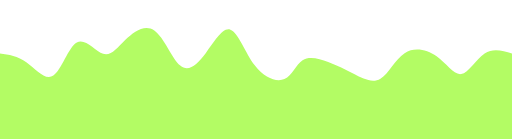
t = 0.00 s
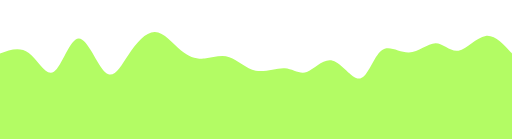
t = 1.88 s
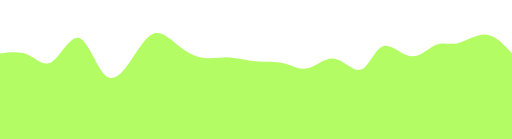
t = 3.13 s
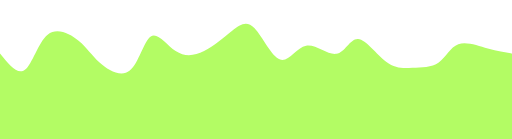
t = 5.00 s
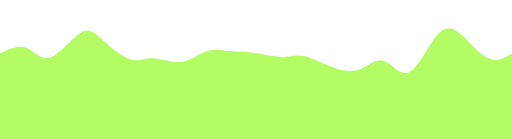
t = 6.88 s
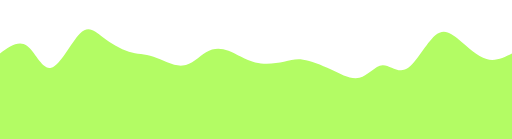
t = 8.13 s

The animated SVG that drew these frames (rendered in a browser with its animation timeline set to each time). Animation: 1 CSS @keyframes rule; one cycle of 10.00 s, repeats indefinitely.

<svg width="100%" height="100%" id="svg" viewBox="0 0 1440 390" xmlns="http://www.w3.org/2000/svg" class="transition duration-3000 ease-in-out delay-1500"><style>
          .path-0{
            animation:pathAnim-0 10s;
            animation-timing-function: linear;
            animation-iteration-count: infinite;
          }
          @keyframes pathAnim-0{
            0%{
              d: path("M 0,400 L 0,150 C 24.70244609057503,153.24047056695733 49.40489218115006,156.48094113391465 75,175 C 100.59510781884994,193.51905886608535 127.08287736597481,227.31670603129874 150,212 C 172.9171226340252,196.68329396870126 192.2635983549508,132.25223474089034 216,119 C 239.7364016450492,105.74776525910966 267.86272921422216,143.6743550051399 290,151 C 312.13727078577784,158.3256449948601 328.28548478816055,135.0503452385501 352,112 C 375.71451521183945,88.94965476144988 406.9953316331355,66.12426404065963 434,85 C 461.0046683668645,103.87573595934037 483.7331886792974,164.45259859881136 507,184 C 530.2668113207026,203.54740140118864 554.0719136496751,182.06534156409504 578,150 C 601.9280863503249,117.93465843590498 625.9791567220019,75.28603514480855 648,83 C 670.0208432779981,90.71396485519145 690.0114594623172,148.79051785667076 717,184 C 743.9885405376828,219.20948214332924 777.9750054287291,231.55189342850827 800,222 C 822.0249945712709,212.44810657149173 832.0885188227667,181.00190842929626 851,169 C 869.9114811772333,156.99809157070374 897.6709192802048,164.44047285430665 923,174 C 948.3290807197952,183.55952714569335 971.2278040564148,195.23620015347714 996,208 C 1020.7721959435852,220.76379984652286 1047.417864494136,234.6147265317848 1070,221 C 1092.582135505864,207.3852734682152 1111.100737967041,166.3048937193836 1138,149 C 1164.899262032959,131.6951062806164 1200.1791836377001,138.16569859068068 1228,158 C 1255.8208163622999,177.83430140931932 1276.1825274821579,211.03231191789362 1297,208 C 1317.8174725178421,204.96768808210638 1339.090706433669,165.70505373774466 1363,150 C 1386.909293566331,134.29494626225534 1413.4546467831656,142.14747313112767 1440,150 L 1440,400 L 0,400 Z");
            }
            25%{
              d: path("M 0,400 L 0,150 C 28.911342839545718,135.33481088330103 57.822685679091435,120.66962176660203 83,140 C 108.17731432090856,159.33037823339797 129.62060012317997,212.65632381689284 152,198 C 174.37939987682003,183.34367618310716 197.6949138281888,100.70508296582658 223,104 C 248.3050861718112,107.29491703417342 275.59974456406496,196.5233443198009 299,221 C 322.40025543593504,245.4766556801991 341.90610791555156,205.2015397549698 364,168 C 386.09389208444844,130.7984602450302 410.7758237737288,96.67049666031996 436,91 C 461.2241762262712,85.32950333968004 486.99059698953283,108.11647360375039 510,127 C 533.0094030104672,145.8835263962496 553.2617882681398,160.86360892467843 575,169 C 596.7382117318602,177.13639107532157 619.9622499379085,178.42909069753588 644,186 C 668.0377500620915,193.57090930246412 692.8892119802268,207.42002828517803 720,203 C 747.1107880197732,198.57997171482197 776.4809021411844,175.89079616175198 801,181 C 825.5190978588156,186.10920383824802 845.1871794550357,219.0167870678141 867,213 C 888.8128205449643,206.9832129321859 912.7703800386732,162.04205556699162 940,169 C 967.2296199613268,175.95794443300838 997.731300390272,234.81499066421938 1019,224 C 1040.268699609728,213.18500933578062 1052.304418400238,132.69798177613072 1074,115 C 1095.695581599762,97.30201822386928 1127.0510260087758,142.39308223125778 1154,147 C 1180.9489739912242,151.60691776874222 1203.491477564658,115.72968929883811 1224,109 C 1244.508522435342,102.27031070116189 1262.983063732592,124.68816057338975 1287,120 C 1311.016936267408,115.31183942661025 1340.5762675049737,83.51766840760293 1367,84 C 1393.4237324950263,84.48233159239707 1416.7118662475132,117.24116579619854 1440,150 L 1440,400 L 0,400 Z");
            }
            50%{
              d: path("M 0,400 L 0,150 C 24.656934547856885,180.7854104305471 49.31386909571377,211.5708208610942 70,196 C 90.68613090428623,180.4291791389058 107.40145816500186,118.50212698617028 134,97 C 160.59854183499814,75.49787301382972 197.08029824427894,94.42067119422467 221,114 C 244.91970175572106,133.57932880577533 256.2773488578823,153.81518823693102 280,175 C 303.7226511421177,196.18481176306898 339.810306324192,218.31857585805128 365,198 C 390.189693675808,177.68142414194872 404.48142584534963,114.91050833086382 424,102 C 443.51857415465037,89.08949166913618 468.2639902944095,126.03939081849347 494,143 C 519.7360097055905,159.96060918150653 546.4626129770127,156.93192839516217 574,143 C 601.5373870229873,129.06807160483783 629.8855577975402,104.23289560085789 653,86 C 676.1144422024598,67.76710439914211 693.9951558328266,56.13648920140635 716,79 C 738.0048441671734,101.86351079859365 764.1338188711532,159.2211475935168 788,167 C 811.8661811288468,174.7788524064832 833.4695686825609,132.97892042452645 861,128 C 888.5304313174391,123.02107957547355 921.9879063986037,154.8631707083774 946,151 C 970.0120936013963,147.1368292916226 984.5788057230236,107.56839674196392 1007,109 C 1029.4211942769764,110.43160325803608 1059.6968707093008,152.86324232376688 1086,173 C 1112.3031292906992,193.13675767623312 1134.633711439773,190.97863396296853 1160,190 C 1185.366288560227,189.02136603703147 1213.7682835316073,189.22222182435894 1234,175 C 1254.2317164683927,160.77777817564106 1266.2931544337978,132.13247873959565 1289,124 C 1311.7068455662022,115.86752126040435 1345.0590987332005,128.24786321725838 1372,136 C 1398.9409012667995,143.75213678274162 1419.4704506333997,146.8760683913708 1440,150 L 1440,400 L 0,400 Z");
            }
            75%{
              d: path("M 0,400 L 0,150 C 26.901579378004833,123.5596393922737 53.803158756009665,97.11927878454739 76,113 C 98.19684124399033,128.8807212154526 115.68894435396618,187.08252425408406 142,183 C 168.31105564603382,178.91747574591594 203.44106382812564,112.55062419911638 228,85 C 252.55893617187436,57.44937580088362 266.5468003335314,68.71497894945043 289,89 C 311.4531996664686,109.28502105054957 342.37173483774876,138.58946000308197 366,156 C 389.62826516225124,173.41053999691803 405.96626031547356,178.92718103822162 431,184 C 456.03373968452644,189.07281896177838 489.7632239003567,193.70181584403156 516,184 C 542.2367760996433,174.29818415596844 560.9808440830997,150.26555558565215 580,145 C 599.0191559169003,139.73444441434785 618.3133997672448,153.23596181335986 641,162 C 663.6866002327552,170.76403818664014 689.765556847921,174.79059716090828 718,172 C 746.234443152079,169.20940283909172 776.6243728410716,159.6016495430069 798,157 C 819.3756271589284,154.3983504569931 831.736951787793,158.80280466706407 853,167 C 874.263048212207,175.19719533293593 904.427820007756,187.18713178873693 934,202 C 963.572179992244,216.81286821126307 992.5517681811823,234.44866817798817 1016,222 C 1039.4482318188177,209.55133182201183 1057.3651072675143,167.01819549931037 1078,170 C 1098.6348927324857,172.98180450068963 1121.9878027487598,221.47854982477045 1147,207 C 1172.0121972512402,192.52145017522955 1198.6836817374458,115.06760520160793 1222,80 C 1245.3163182625542,44.93239479839207 1265.2774703014568,52.25102936879786 1290,80 C 1314.7225296985432,107.74897063120214 1344.2064370567266,155.92827732320063 1370,171 C 1395.7935629432734,186.07172267679937 1417.8967814716366,168.03586133839968 1440,150 L 1440,400 L 0,400 Z");
            }
            100%{
              d: path("M 0,400 L 0,150 C 24.70244609057503,153.24047056695733 49.40489218115006,156.48094113391465 75,175 C 100.59510781884994,193.51905886608535 127.08287736597481,227.31670603129874 150,212 C 172.9171226340252,196.68329396870126 192.2635983549508,132.25223474089034 216,119 C 239.7364016450492,105.74776525910966 267.86272921422216,143.6743550051399 290,151 C 312.13727078577784,158.3256449948601 328.28548478816055,135.0503452385501 352,112 C 375.71451521183945,88.94965476144988 406.9953316331355,66.12426404065963 434,85 C 461.0046683668645,103.87573595934037 483.7331886792974,164.45259859881136 507,184 C 530.2668113207026,203.54740140118864 554.0719136496751,182.06534156409504 578,150 C 601.9280863503249,117.93465843590498 625.9791567220019,75.28603514480855 648,83 C 670.0208432779981,90.71396485519145 690.0114594623172,148.79051785667076 717,184 C 743.9885405376828,219.20948214332924 777.9750054287291,231.55189342850827 800,222 C 822.0249945712709,212.44810657149173 832.0885188227667,181.00190842929626 851,169 C 869.9114811772333,156.99809157070374 897.6709192802048,164.44047285430665 923,174 C 948.3290807197952,183.55952714569335 971.2278040564148,195.23620015347714 996,208 C 1020.7721959435852,220.76379984652286 1047.417864494136,234.6147265317848 1070,221 C 1092.582135505864,207.3852734682152 1111.100737967041,166.3048937193836 1138,149 C 1164.899262032959,131.6951062806164 1200.1791836377001,138.16569859068068 1228,158 C 1255.8208163622999,177.83430140931932 1276.1825274821579,211.03231191789362 1297,208 C 1317.8174725178421,204.96768808210638 1339.090706433669,165.70505373774466 1363,150 C 1386.909293566331,134.29494626225534 1413.4546467831656,142.14747313112767 1440,150 L 1440,400 L 0,400 Z");
            }
          }</style><path d="M 0,400 L 0,150 C 24.70244609057503,153.24047056695733 49.40489218115006,156.48094113391465 75,175 C 100.59510781884994,193.51905886608535 127.08287736597481,227.31670603129874 150,212 C 172.9171226340252,196.68329396870126 192.2635983549508,132.25223474089034 216,119 C 239.7364016450492,105.74776525910966 267.86272921422216,143.6743550051399 290,151 C 312.13727078577784,158.3256449948601 328.28548478816055,135.0503452385501 352,112 C 375.71451521183945,88.94965476144988 406.9953316331355,66.12426404065963 434,85 C 461.0046683668645,103.87573595934037 483.7331886792974,164.45259859881136 507,184 C 530.2668113207026,203.54740140118864 554.0719136496751,182.06534156409504 578,150 C 601.9280863503249,117.93465843590498 625.9791567220019,75.28603514480855 648,83 C 670.0208432779981,90.71396485519145 690.0114594623172,148.79051785667076 717,184 C 743.9885405376828,219.20948214332924 777.9750054287291,231.55189342850827 800,222 C 822.0249945712709,212.44810657149173 832.0885188227667,181.00190842929626 851,169 C 869.9114811772333,156.99809157070374 897.6709192802048,164.44047285430665 923,174 C 948.3290807197952,183.55952714569335 971.2278040564148,195.23620015347714 996,208 C 1020.7721959435852,220.76379984652286 1047.417864494136,234.6147265317848 1070,221 C 1092.582135505864,207.3852734682152 1111.100737967041,166.3048937193836 1138,149 C 1164.899262032959,131.6951062806164 1200.1791836377001,138.16569859068068 1228,158 C 1255.8208163622999,177.83430140931932 1276.1825274821579,211.03231191789362 1297,208 C 1317.8174725178421,204.96768808210638 1339.090706433669,165.70505373774466 1363,150 C 1386.909293566331,134.29494626225534 1413.4546467831656,142.14747313112767 1440,150 L 1440,400 L 0,400 Z" stroke="none" stroke-width="0" fill="#b3fc64" fill-opacity="1" class="transition-all duration-3000 ease-in-out delay-1500 path-0"></path></svg>